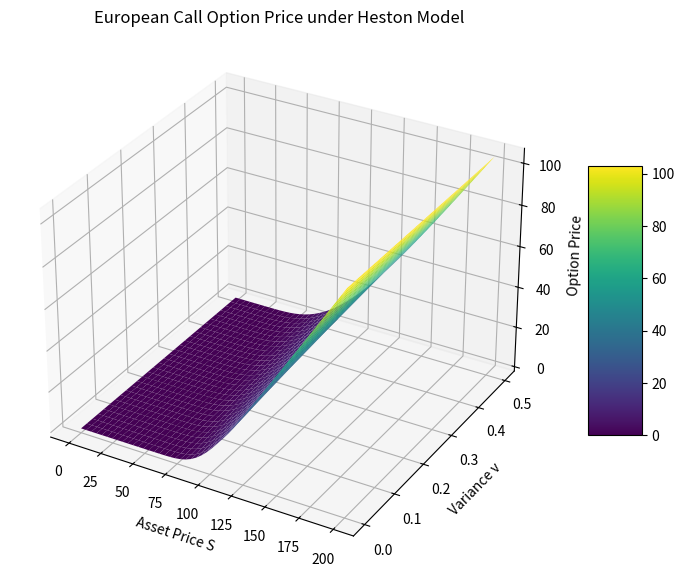

Write the Python code that produced this figure.
import sys
import numpy as np
import scipy.sparse as sp
import scipy.sparse.linalg as spla
import matplotlib.pyplot as plt
from mpl_toolkits.mplot3d import Axes3D
from scipy.interpolate import RectBivariateSpline

def heston_implicit_fd(r, kappa, theta, sigma, rho, T, K, S_max, v_max, Ns, Nv, Nt, print_interval=10):
    # solves the heston pde for a european call option using a fully implicit finite difference scheme
    
    # define grid steps
    ds = S_max / (Ns - 1)
    dv = v_max / (Nv - 1)
    dt_fixed = T / (Nt - 1)  # initial guess if needed, but we'll adapt dt
    
    # create grids for asset price and variance
    S_grid = np.linspace(0, S_max, Ns)
    v_grid = np.linspace(0, v_max, Nv)
    
    # set terminal condition for european call option
    V = np.zeros((Ns, Nv))
    for i in range(Ns):
        payoff = max(S_grid[i] - K, 0)
        V[i, :] = payoff
    
    tol = 1e-4
    dt_min = 1e-6
    dt_max = dt_fixed

    # initialize time step
    current_dt = dt_fixed
    t = T
    
    # helper function to perform a single time step with given dt and current time t
    def single_time_step(V_in, dt, t):
        # t is the current time, dt is the step backward so that new time is t_new = t - dt
        V_new = V_in.copy()
        t_new = t - dt
        tau = T - t_new  # time to maturity
        
        # apply boundary conditions
        V_new[0, :] = 0.0
        V_new[-1, :] = S_max - K * np.exp(-r * tau)
        V_new[:, 0] = V_new[:, 1]
        V_new[:, -1] = V_new[:, -2]
        
        # prepare linear system
        N_interior = (Ns-2) * (Nv-2)
        b = np.zeros(N_interior)
        rows = []
        cols = []
        data = []
        
        # function to map 2d indices to 1d
        def idx(i, j):
            return (j-1) * (Ns-2) + (i-1)
        
        # loop over interior grid nodes
        for j in range(1, Nv-1):
            for i in range(1, Ns-1):
                index = idx(i, j)
                S_val = S_grid[i]
                v_val = v_grid[j]
                
                # coefficients for s direction
                aS_plus  = 0.5 * S_val**2 * v_val / ds**2 + r * S_val / (2 * ds)
                aS_minus = 0.5 * S_val**2 * v_val / ds**2 - r * S_val / (2 * ds)
                aS_center = - S_val**2 * v_val / ds**2
                
                # coefficients for v direction
                aV_plus  = 0.5 * sigma**2 * v_val / dv**2 + kappa*(theta - v_val) / (2 * dv)
                aV_minus = 0.5 * sigma**2 * v_val / dv**2 - kappa*(theta - v_val) / (2 * dv)
                aV_center = - sigma**2 * v_val / dv**2
                
                # coefficient for mixed derivative
                a_mixed = rho * sigma * S_val * v_val / (4 * ds * dv)
                
                # central term
                central = aS_center + aV_center - r
                A_center = 1 - dt * central
                
                # fill in right-hand side vector
                b[index] = V_in[i, j]
                
                # fill matrix entries and boundary adjustments
                if i+1 <= Ns-2:
                    rows.append(index)
                    cols.append(idx(i+1, j))
                    data.append(- dt * aS_plus)
                else:
                    b[index] -= - dt * aS_plus * V_in[i+1, j]
                
                if i-1 >= 1:
                    rows.append(index)
                    cols.append(idx(i-1, j))
                    data.append(- dt * aS_minus)
                else:
                    b[index] -= - dt * aS_minus * V_in[i-1, j]
                
                if j+1 <= Nv-2:
                    rows.append(index)
                    cols.append(idx(i, j+1))
                    data.append(- dt * aV_plus)
                else:
                    b[index] -= - dt * aV_plus * V_in[i, j+1]
                
                if j-1 >= 1:
                    rows.append(index)
                    cols.append(idx(i, j-1))
                    data.append(- dt * aV_minus)
                else:
                    b[index] -= - dt * aV_minus * V_in[i, j-1]
                
                # mixed derivative entries
                if (i+1 <= Ns-2) and (j+1 <= Nv-2):
                    rows.append(index)
                    cols.append(idx(i+1, j+1))
                    data.append(- dt * a_mixed)
                else:
                    b[index] -= - dt * a_mixed * V_in[i+1, j+1]
                
                if (i+1 <= Ns-2) and (j-1 >= 1):
                    rows.append(index)
                    cols.append(idx(i+1, j-1))
                    data.append(dt * a_mixed)
                else:
                    b[index] -= dt * a_mixed * V_in[i+1, j-1]
                
                if (i-1 >= 1) and (j+1 <= Nv-2):
                    rows.append(index)
                    cols.append(idx(i-1, j+1))
                    data.append(dt * a_mixed)
                else:
                    b[index] -= dt * a_mixed * V_in[i-1, j+1]
                
                if (i-1 >= 1) and (j-1 >= 1):
                    rows.append(index)
                    cols.append(idx(i-1, j-1))
                    data.append(- dt * a_mixed)
                else:
                    b[index] -= - dt * a_mixed * V_in[i-1, j-1]
                
                # diagonal entry
                rows.append(index)
                cols.append(index)
                data.append(A_center)
        
        # assemble sparse matrix and solve
        A = sp.coo_matrix((data, (rows, cols)), shape=(N_interior, N_interior)).tocsr()
        x = spla.spsolve(A, b)
        
        # update solution grid
        for j in range(1, Nv-1):
            for i in range(1, Ns-1):
                V_new[i, j] = x[idx(i, j)]
        return V_new
    
    step_count = 0
    accepted_steps = 0
    while t > 0:
        current_dt = min(current_dt, t)
        
        # compute one full step and two half steps
        V_full = single_time_step(V, current_dt, t)
        V_half1 = single_time_step(V, current_dt/2, t)
        V_half  = single_time_step(V_half1, current_dt/2, t - current_dt/2)

        error = np.linalg.norm(V_full - V_half) / (np.linalg.norm(V_half) + 1e-10)
        
        # reject the step and reduce current_dt if error is too large
        if error > tol:
            current_dt = max(current_dt/2, dt_min)
            sys.stdout.write(f"Step {step_count}: error {error:.2e} too high, reducing dt to {current_dt:.2e}\n")
            sys.stdout.flush()
        else:
            # accept the half-step solution as it is more accurate
            V = V_half.copy()
            t = t - current_dt
            accepted_steps += 1
            step_count += 1

            # increase current_dt if error is much lower than tolerance
            if error < tol/2 and current_dt < dt_max:
                current_dt = min(current_dt * 2, dt_max)

            if accepted_steps % print_interval == 0:
                sys.stdout.write(f"Processed {accepted_steps} time steps; current t = {t:.4f}\n")
                sys.stdout.flush()
    
    return S_grid, v_grid, V

# params
S_max = 200.0       # maximum asset price
v_max = 0.5         # maximum variance 
Ns    = 50          # number of asset price grid points
Nv    = 30          # number of variance grid points
Nt    = 100         # number of time steps
print_interval = 10 # how often to print iteration info

K = 100             # strike price
T = 1.0             # time to maturity
r = 0.05            # risk-free interest rate
kappa = 2.0         # mean reversion rate of variance
theta = 0.04        # long-term mean of variance
sigma = 0.3         # volatility of volatility
rho = -0.7          # correlation between S and v

# solve the PDE
S_grid, v_grid, V = heston_implicit_fd(r, kappa, theta, sigma, rho, T, K, S_max, v_max, Ns, Nv, Nt, print_interval)

# create meshgrid for 3D plotting
S_mesh, v_mesh = np.meshgrid(S_grid, v_grid, indexing='ij')

# plot the option price surface
fig = plt.figure(figsize=(10, 7))
ax = fig.add_subplot(111, projection='3d')
surf = ax.plot_surface(S_mesh, v_mesh, V, cmap='viridis', edgecolor='none')
ax.set_xlabel('Asset Price S')
ax.set_ylabel('Variance v')
ax.set_zlabel('Option Price')
ax.set_title('European Call Option Price under Heston Model')
fig.colorbar(surf, shrink=0.5, aspect=5)
plt.show()

# interpolate price at specific point
interp_func = RectBivariateSpline(S_grid, v_grid, V)
interp_price = interp_func(100.0, 0.04)[0, 0]
print("Interpolated implicit FD option price at S0=100 and v0=0.04:", interp_price)
